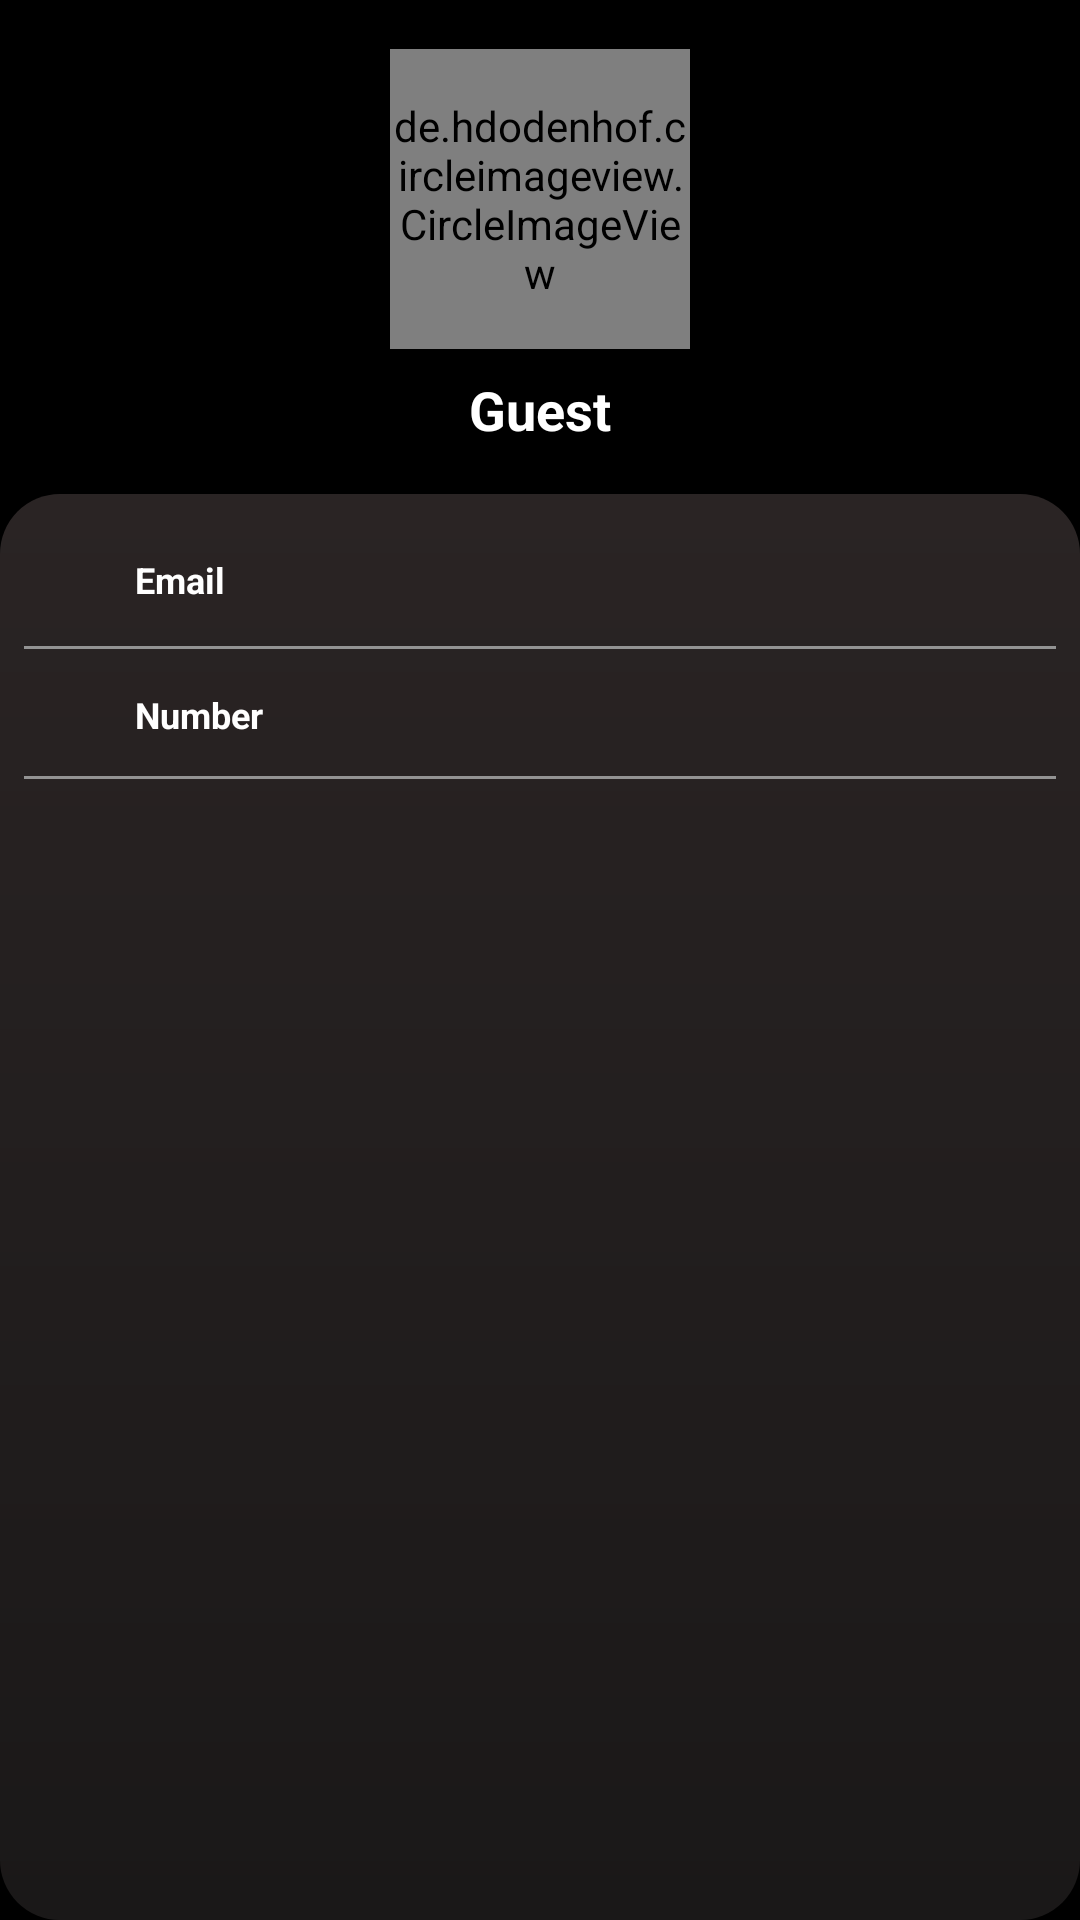

Android layout source for this screen:
<!-- AndroidManifest.xml: application theme Theme.TheForum -->
<!-- res/layout/fragment_view_profile.xml -->
<androidx.constraintlayout.widget.ConstraintLayout xmlns:android="http://schemas.android.com/apk/res/android"
xmlns:tools="http://schemas.android.com/tools"
android:layout_width="match_parent"
android:layout_height="match_parent"
xmlns:app="http://schemas.android.com/apk/res-auto"
tools:context="com.webdoc.Fragments.account.ViewProfileFragment"
android:background="@color/black">

<androidx.constraintlayout.widget.ConstraintLayout
    android:id="@+id/cl_topProfile"
    android:layout_width="match_parent"
    android:layout_height="wrap_content"
    android:background="@color/black"
    app:layout_constraintEnd_toEndOf="parent"
    app:layout_constraintStart_toStartOf="parent"
    app:layout_constraintTop_toTopOf="parent">

    <de.hdodenhof.circleimageview.CircleImageView
        android:id="@+id/iv_showprofile"
        android:layout_width="100dp"
        android:layout_height="100dp"
        android:layout_marginTop="16dp"
        android:layout_marginBottom="32dp"
        android:src="@drawable/user"
        app:layout_constraintBottom_toBottomOf="parent"
        app:layout_constraintEnd_toEndOf="parent"
        app:layout_constraintStart_toStartOf="parent"
        app:layout_constraintTop_toTopOf="parent" />

    <TextView
        android:id="@+id/tv_profile_name"
        android:layout_width="wrap_content"
        android:layout_height="wrap_content"
        android:layout_marginTop="8dp"
        android:text="Guest"
        android:textColor="@color/white"
        android:textSize="18sp"
        android:textStyle="bold"
        app:layout_constraintBottom_toBottomOf="parent"
        app:layout_constraintEnd_toEndOf="parent"
        app:layout_constraintStart_toStartOf="parent"
        app:layout_constraintTop_toBottomOf="@+id/iv_showprofile" />






</androidx.constraintlayout.widget.ConstraintLayout>


    <androidx.constraintlayout.widget.ConstraintLayout
        android:id="@+id/constraintLayout9"
        android:layout_width="match_parent"
        android:layout_height="0dp"
        android:layout_marginTop="16dp"
        android:background="@drawable/gradient"
        app:layout_constraintBottom_toBottomOf="parent"
        app:layout_constraintEnd_toEndOf="parent"
        app:layout_constraintStart_toStartOf="parent"
        app:layout_constraintTop_toBottomOf="@+id/cl_topProfile">


        <androidx.constraintlayout.widget.ConstraintLayout
            android:id="@+id/cl_rateUs"
            android:layout_width="match_parent"
            android:layout_height="wrap_content"
            android:layout_marginTop="8dp"
            app:layout_constraintEnd_toEndOf="parent"
            app:layout_constraintStart_toStartOf="parent"
            app:layout_constraintTop_toTopOf="parent">

            <ImageView
                android:id="@+id/rateUs"
                android:layout_width="25dp"
                android:layout_height="25dp"
                android:layout_marginStart="12dp"
                android:layout_marginTop="8dp"
                android:layout_marginBottom="8dp"
                android:src="@drawable/ic_email"
                app:layout_constraintBottom_toBottomOf="parent"
                app:layout_constraintEnd_toEndOf="parent"
                app:layout_constraintHorizontal_bias="0.0"
                app:layout_constraintStart_toStartOf="parent"
                app:layout_constraintTop_toTopOf="parent" />

            <TextView
                android:id="@+id/tv_email"
                android:layout_width="wrap_content"
                android:layout_height="wrap_content"
                android:layout_marginStart="8dp"
                android:text="Email"
                android:textColor="@color/white"
                android:textSize="12sp"
                android:textStyle="bold"
                app:layout_constraintBottom_toBottomOf="@+id/rateUs"
                app:layout_constraintStart_toEndOf="@+id/rateUs"
                app:layout_constraintTop_toTopOf="@+id/rateUs"
                app:layout_constraintVertical_bias="0.49" />


        </androidx.constraintlayout.widget.ConstraintLayout>

        <View
            android:id="@+id/view2"
            android:layout_width="match_parent"
            android:layout_height="1dp"
            android:layout_marginStart="8dp"
            android:layout_marginEnd="8dp"
            android:background="#939393"
            app:layout_constraintBottom_toTopOf="@+id/cl_termsConditions"
            app:layout_constraintEnd_toEndOf="parent"
            app:layout_constraintStart_toStartOf="parent"
            app:layout_constraintTop_toBottomOf="@+id/cl_rateUs" />
        <androidx.constraintlayout.widget.ConstraintLayout
            android:id="@+id/cl_termsConditions"
            android:layout_width="match_parent"
            android:layout_height="wrap_content"
            android:layout_marginTop="4dp"
            app:layout_constraintEnd_toEndOf="parent"
            app:layout_constraintStart_toStartOf="parent"
            app:layout_constraintTop_toBottomOf="@+id/cl_rateUs">

            <ImageView
                android:id="@+id/termcodition"
                android:layout_width="25dp"
                android:layout_height="25dp"
                android:layout_marginStart="12dp"
                android:layout_marginTop="8dp"
                android:src="@drawable/ic_phone"
                android:layout_marginBottom="8dp"
                app:layout_constraintBottom_toBottomOf="parent"
                app:layout_constraintEnd_toEndOf="parent"
                app:layout_constraintHorizontal_bias="0.0"
                app:layout_constraintStart_toStartOf="parent"
                app:layout_constraintTop_toTopOf="parent" />

            <TextView
                android:id="@+id/tv_number"
                android:layout_width="wrap_content"
                android:layout_height="wrap_content"
                android:layout_marginStart="8dp"
                android:text="Number"
                android:textColor="@color/white"
                android:textSize="12sp"
                android:textStyle="bold"
                app:layout_constraintBottom_toBottomOf="@+id/termcodition"
                app:layout_constraintStart_toEndOf="@+id/termcodition"
                app:layout_constraintTop_toTopOf="@+id/termcodition"
                app:layout_constraintVertical_bias="0.49" />


        </androidx.constraintlayout.widget.ConstraintLayout>

        <View
            android:id="@+id/view3"
            android:layout_width="match_parent"
            android:layout_height="1dp"
            android:layout_marginStart="8dp"
            android:layout_marginEnd="8dp"
            android:background="#939393"
            app:layout_constraintEnd_toEndOf="parent"
            app:layout_constraintStart_toStartOf="parent"
            app:layout_constraintTop_toBottomOf="@+id/cl_termsConditions" />

    </androidx.constraintlayout.widget.ConstraintLayout>
</androidx.constraintlayout.widget.ConstraintLayout>
<!-- resources referenced by this layout -->
<resources>
  <color name="black">#FF000000</color>
  <color name="white">#FFFFFFFF</color>
  <!-- drawable gradient (drawable) -->
  <?xml version="1.0" encoding="utf-8"?>
  <shape xmlns:android="http://schemas.android.com/apk/res/android"
      android:shape="rectangle">
  
      <corners android:radius="20dp"/>
  
      <gradient
          android:startColor="#2A2424"
          android:endColor="#1A1818"
          android:angle="270" />
  
  </shape>
  <!-- drawable user: png bitmap (drawable, 31012 bytes) -->
  <style name="Theme.TheForum" parent="Theme.AppCompat.Light.DarkActionBar">
          <item name="windowActionBar">true</item>
          <item name="windowNoTitle">false</item>
          
          <item name="colorPrimary">@color/black</item>
          <item name="colorPrimaryVariant">@color/black</item>
          <item name="colorOnPrimary">@color/white</item>
          
          <item name="colorSecondary">@color/teal_200</item>
          <item name="colorSecondaryVariant">@color/teal_700</item>
          <item name="colorOnSecondary">@color/white</item>
          
          <item name="android:statusBarColor" tools:targetApi="l">?attr/colorPrimaryVariant</item>
          
      </style>
  <color name="teal_200">#FF03DAC5</color>
  <color name="teal_700">#FF018786</color>
</resources>
